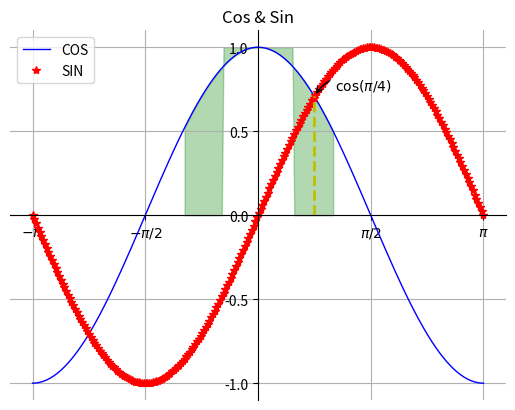

The script that saved this image:

# encoding=utf-8

import numpy as np
import matplotlib.pyplot as plt

# # 支持jupyter notebook矢量图显示
# %matplotlib inline
# %config InlineBackend.figure_format = 'svg'  

def main():
    # line
    x = np.linspace(-np.pi, np.pi, 256, endpoint=True)
    c, s = np.cos(x), np.sin(x)
    plt.figure(1)
    plt.plot(x, c, color="blue", linewidth=1.0, linestyle="-", label="COS")
    plt.plot(x, s, "r*", label="SIN")
    plt.title('Cos & Sin')
    # 调用gca模块
    ax = plt.gca()
    # 设置坐标轴位置
    ax.spines["right"].set_color("none")
    ax.spines["top"].set_color("none")
    ax.spines["left"].set_position(("data", 0))
    ax.spines["bottom"].set_position(("data", 0))
    # 设置坐标轴范围
    # plt.axis([-np.pi/2, np.pi/2, -1, 1])
    # 设置坐标轴刻度
    ax.xaxis.set_ticks_position("bottom")
    ax.yaxis.set_ticks_position("left")
    plt.xticks(
                [-np.pi, -np.pi / 2, np.pi / 2, np.pi],
                [r'$-\pi$', r'$-\pi/2$', r'$\pi/2$', r'$\pi$']
               )
    plt.yticks(np.linspace(-1, 1, 5, endpoint=True))
    # 设置label属性
    for label in ax.get_xticklabels()+ax.get_yticklabels():
        label.set_fontsize(10)
        label.set_bbox(dict(facecolor="blue", edgecolor="None", alpha=0.0))
    # 设置legend
    plt.legend(loc="upper left")
    # 添加网格
    plt.grid()
    # 填充两个函数之间部分
    plt.fill_between(x, np.abs(x) < 0.5, c, c > 0.5, color="green", alpha=0.3)
    # plt.fill_betweenx(s, x, c, color="red", alpha=0.3)
    # 添加标注文字和标注线段
    t = np.pi/4
    plt.plot([t, t], [0, np.cos(t)], 'y', linewidth=2, linestyle='--')
    plt.annotate(
            r'$\cos(\pi/4)$', xy=(t, np.cos(t)), xytext=(+15, +5),
            xycoords='data', textcoords='offset points',
            arrowprops=dict(arrowstyle='->', connectionstyle='arc3, rad=.5')
                )
    
    plt.savefig("figure_1.eps")     # 放在plt.show()前面
    plt.show()  

if __name__ == "__main__":
    main()


